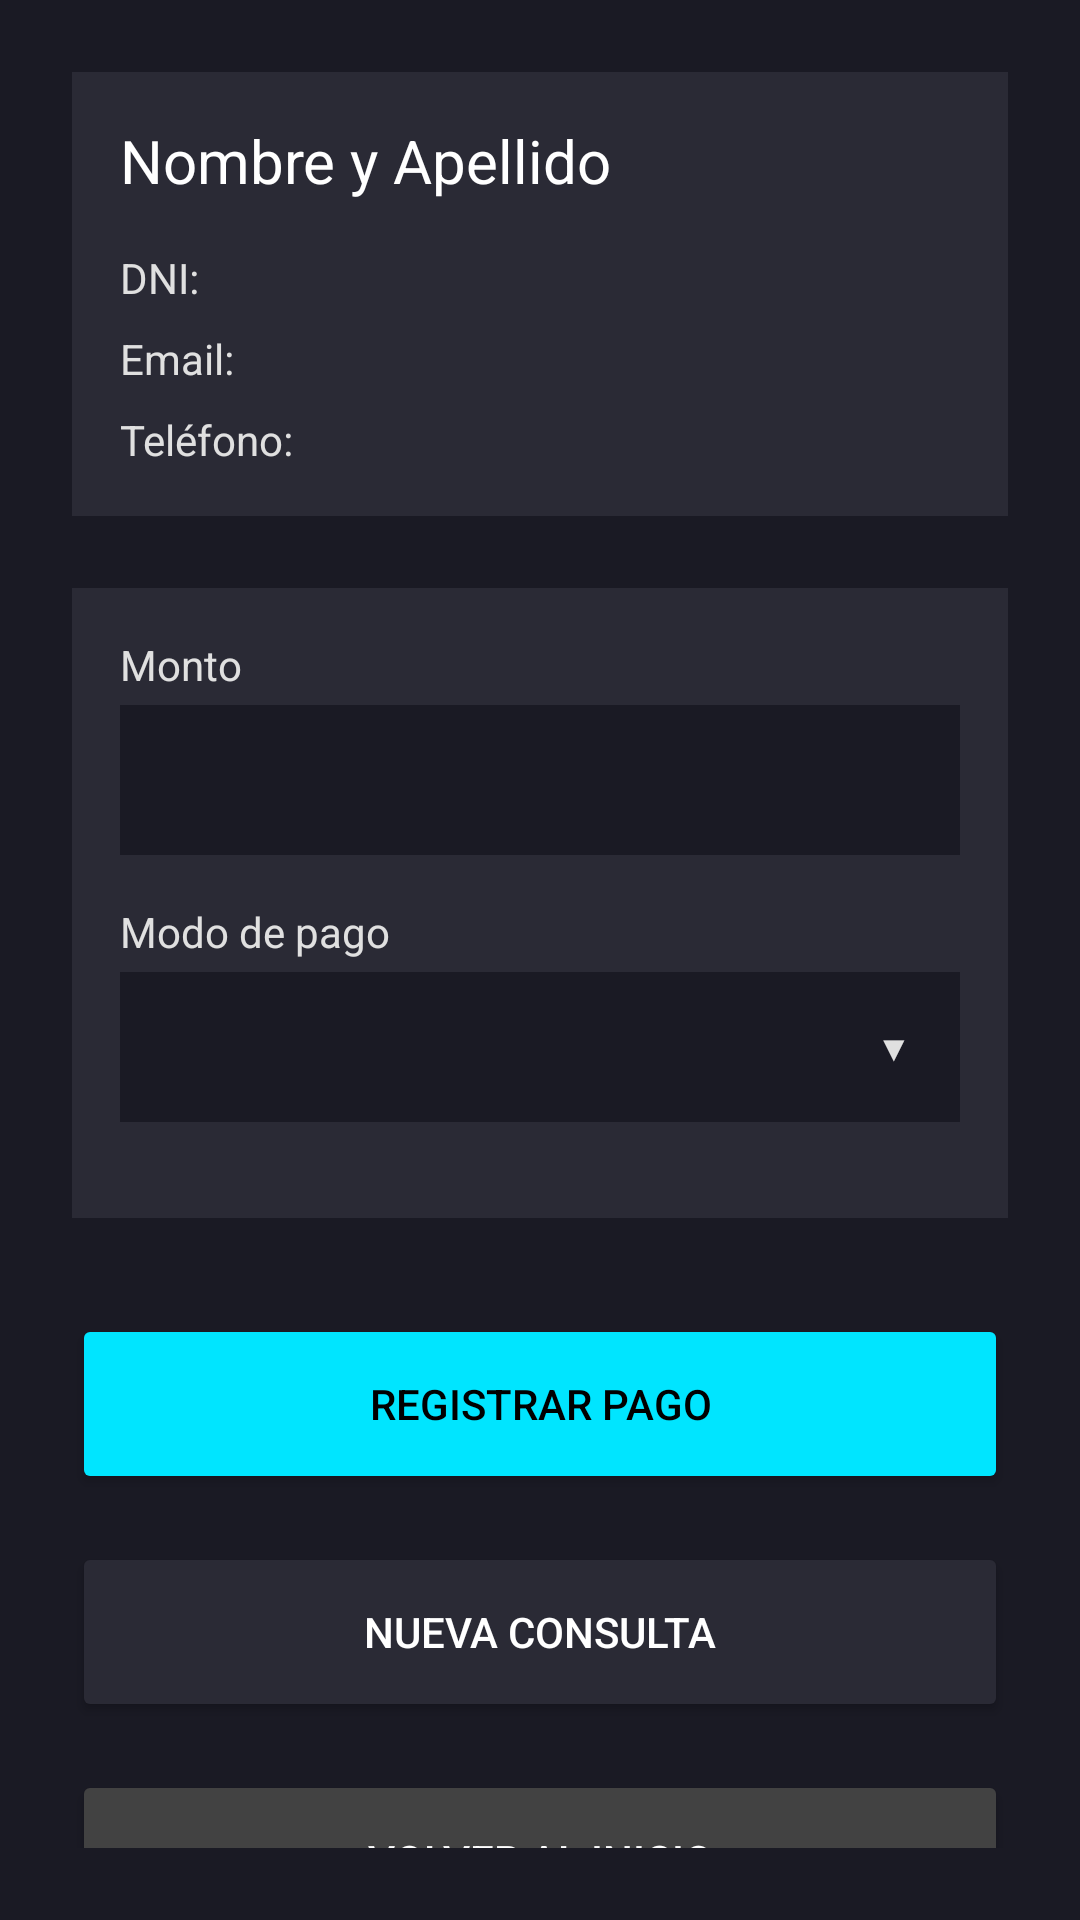

Android layout source for this screen:
<!-- AndroidManifest.xml: application theme Theme.triada_DAM_MTlon -->
<!-- res/layout/activity_cobro.xml -->
<?xml version="1.0" encoding="utf-8"?>
<LinearLayout xmlns:android="http://schemas.android.com/apk/res/android"
    xmlns:tools="http://schemas.android.com/tools"
    android:layout_width="match_parent"
    android:layout_height="match_parent"
    android:orientation="vertical"
    android:background="#1A1A24"
    android:padding="24dp">

    <LinearLayout
        android:layout_width="match_parent"
        android:layout_height="wrap_content"
        android:orientation="vertical"
        android:background="#2A2A35"
        android:padding="16dp"
        android:layout_marginBottom="24dp">

        <TextView
            android:id="@+id/tvNombreCompleto"
            android:layout_width="wrap_content"
            android:layout_height="wrap_content"
            android:text="@string/nombre_y_apellido"
            android:textColor="#FFFFFF"
            android:textSize="20sp"
            android:layout_marginBottom="16dp"/>

        <TextView
            android:id="@+id/tvDniCobro"
            android:layout_width="wrap_content"
            android:layout_height="wrap_content"
            android:text="DNI: "
            android:textColor="#E0E0E0"
            android:layout_marginBottom="8dp"
            tools:ignore="HardcodedText" />

        <TextView
            android:id="@+id/tvEmailCobro"
            android:layout_width="wrap_content"
            android:layout_height="wrap_content"
            android:text="Email: "
            android:textColor="#E0E0E0"
            android:layout_marginBottom="8dp"
            tools:ignore="HardcodedText" />

        <TextView
            android:id="@+id/tvTelefonoCobro"
            android:layout_width="wrap_content"
            android:layout_height="wrap_content"
            android:text="Teléfono: "
            android:textColor="#E0E0E0"
            tools:ignore="HardcodedText" />
    </LinearLayout>

    <LinearLayout
        android:layout_width="match_parent"
        android:layout_height="wrap_content"
        android:orientation="vertical"
        android:background="#2A2A35"
        android:padding="16dp"
        android:layout_marginBottom="32dp">

        <TextView
            android:layout_width="wrap_content"
            android:layout_height="wrap_content"
            android:text="Monto"
            android:textColor="#E0E0E0"
            android:layout_marginBottom="4dp"
            tools:ignore="HardcodedText" />

        <EditText
            android:id="@+id/etMonto"
            android:layout_width="match_parent"
            android:layout_height="50dp"
            android:layout_marginBottom="16dp"
            android:autofillHints=""
            android:background="#1A1A24"
            android:inputType="number"
            android:padding="12dp"
            android:textColor="#FFFFFF"
            tools:ignore="LabelFor,SpeakableTextPresentCheck,VisualLintTextFieldSize" />

        <TextView
            android:layout_width="wrap_content"
            android:layout_height="wrap_content"
            android:text="Modo de pago"
            android:textColor="#E0E0E0"
            android:layout_marginBottom="4dp"
            tools:ignore="HardcodedText" />

        <FrameLayout
            android:layout_width="match_parent"
            android:layout_height="50dp"
            android:layout_marginBottom="16dp"
            android:background="#1A1A24">
            <Spinner
                android:id="@+id/spModoPago"
                android:layout_width="match_parent"
                android:layout_height="match_parent"
                android:background="@null"
                android:padding="12dp" />
            <TextView
                android:layout_width="wrap_content"
                android:layout_height="wrap_content"
                android:text="▼"
                android:textColor="#E0E0E0"
                android:layout_gravity="end|center_vertical"
                android:layout_marginEnd="16dp"
                android:textSize="12sp"
                tools:ignore="HardcodedText" />
        </FrameLayout>

        <LinearLayout
            android:id="@+id/llContenedorCuotas"
            android:layout_width="match_parent"
            android:layout_height="wrap_content"
            android:orientation="vertical"
            android:visibility="gone"
            android:layout_marginTop="8dp">

            <TextView
                android:layout_width="wrap_content"
                android:layout_height="wrap_content"
                android:text="Cantidad de cuotas"
                android:textColor="#E0E0E0"
                android:layout_marginBottom="4dp"
                tools:ignore="HardcodedText" />

            <FrameLayout
                android:layout_width="match_parent"
                android:layout_height="50dp"
                android:background="#1A1A24">
                <Spinner
                    android:id="@+id/spCuotas"
                    android:layout_width="match_parent"
                    android:layout_height="match_parent"
                    android:background="@null"
                    android:padding="12dp" />
                <TextView
                    android:layout_width="wrap_content"
                    android:layout_height="wrap_content"
                    android:text="▼"
                    android:textColor="#E0E0E0"
                    android:layout_gravity="end|center_vertical"
                    android:layout_marginEnd="16dp"
                    android:textSize="12sp"
                    tools:ignore="HardcodedText" />
            </FrameLayout>
        </LinearLayout>

    </LinearLayout>

    <Button
        android:id="@+id/btnRegistrarPago"
        android:layout_width="match_parent"
        android:layout_height="60dp"
        android:text="Registrar pago"
        android:backgroundTint="#00E5FF"
        android:textColor="#000000"
        android:layout_marginBottom="16dp"
        tools:ignore="HardcodedText,VisualLintButtonSize" />

    <Button
        android:id="@+id/btnNuevaConsultaCobro"
        android:layout_width="match_parent"
        android:layout_height="60dp"
        android:text="Nueva Consulta"
        android:backgroundTint="#2A2A35"
        android:textColor="#FFFFFF"
        android:layout_marginBottom="16dp"
        tools:ignore="HardcodedText,VisualLintButtonSize" />

    <Button
        android:id="@+id/btnVolverMenu"
        android:layout_width="match_parent"
        android:layout_height="60dp"
        android:text="Volver al Inicio"
        android:backgroundTint="#424242"
        android:textColor="#FFFFFF"
        tools:ignore="HardcodedText,VisualLintButtonSize" />

</LinearLayout>
<!-- resources referenced by this layout -->
<resources>
  <string name="nombre_y_apellido">Nombre y Apellido</string>
  <style name="Theme.triada_DAM_MTlon" parent="Base.Theme.triada_DAM_MTlon" />
  <style name="Base.Theme.triada_DAM_MTlon" parent="Theme.Material3.DayNight.NoActionBar">
          
          
      </style>
</resources>
